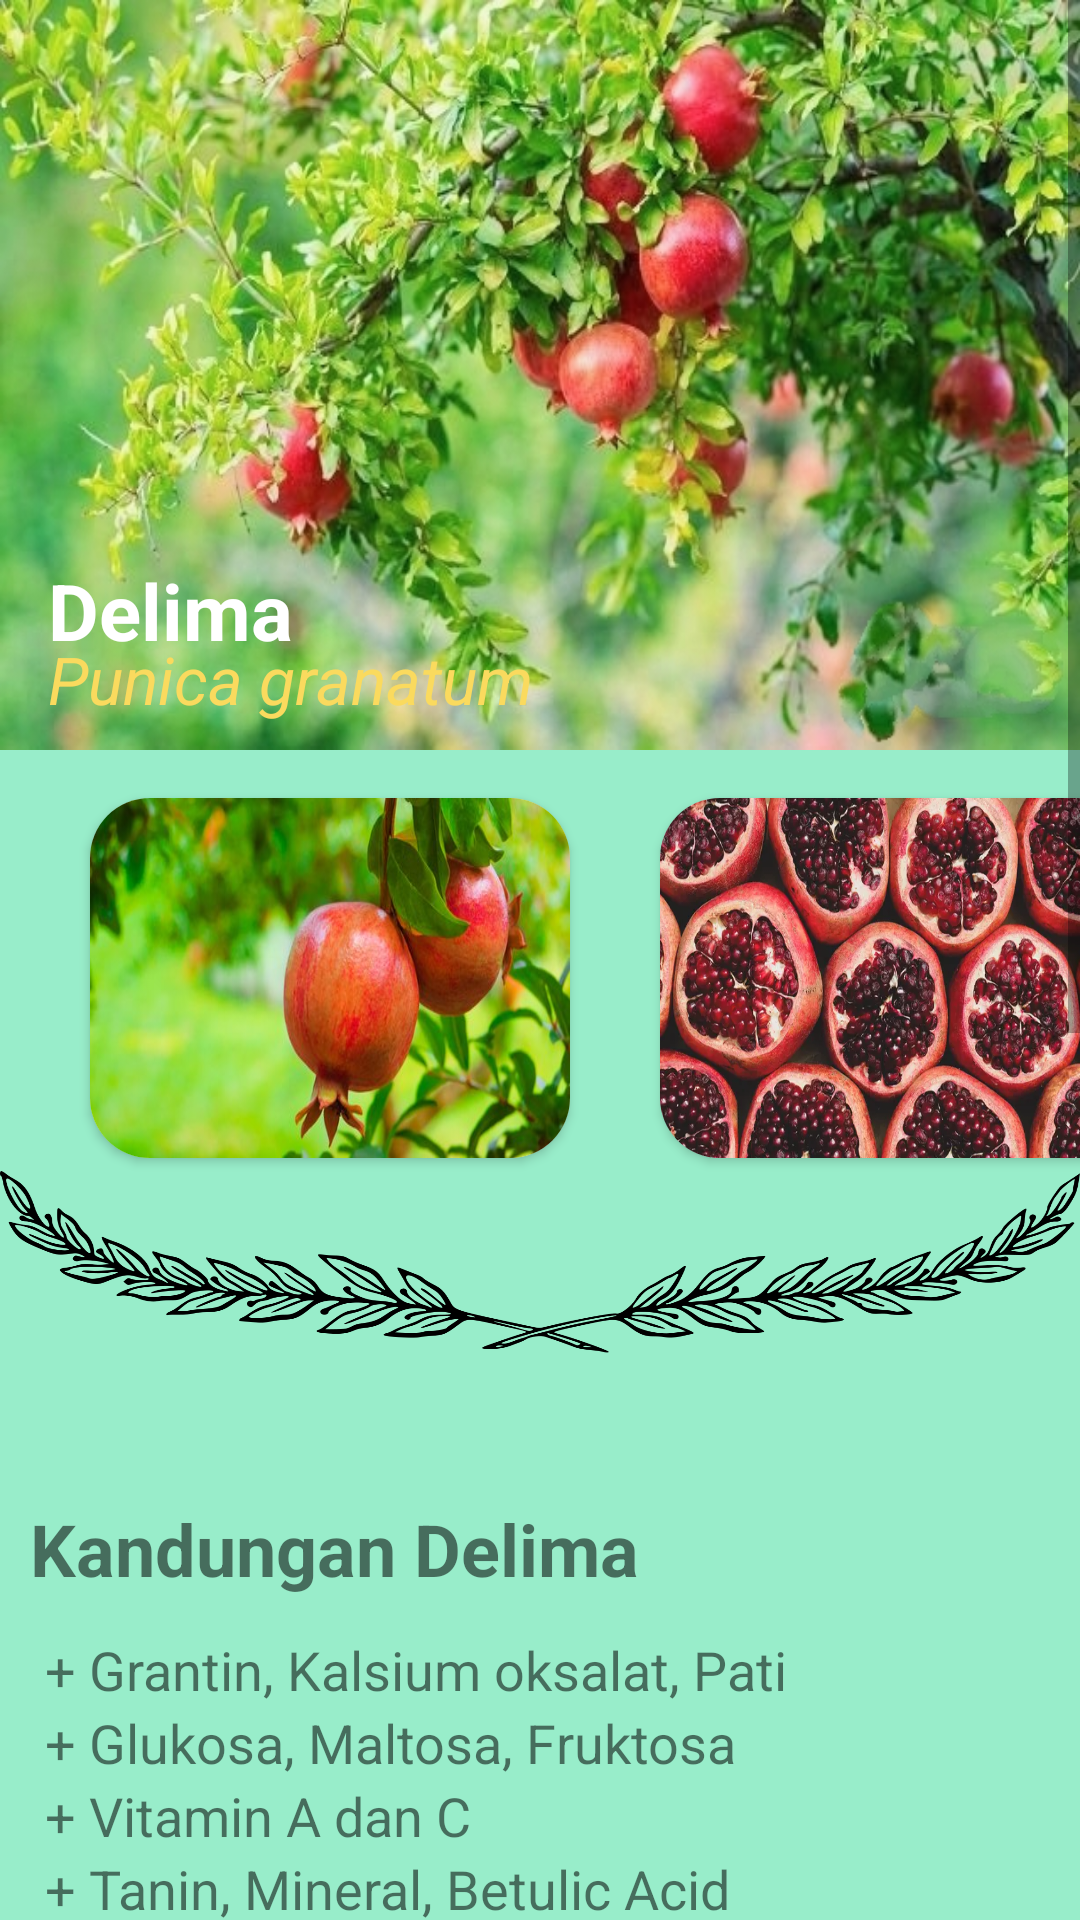

Android layout source for this screen:
<!-- AndroidManifest.xml: application theme Theme.Ensik2 -->
<!-- res/layout/activity_delima.xml -->
<?xml version="1.0" encoding="utf-8"?>
<ScrollView xmlns:android="http://schemas.android.com/apk/res/android"
    xmlns:app="http://schemas.android.com/apk/res-auto"
    xmlns:tools="http://schemas.android.com/tools"
    android:layout_width="match_parent"
    android:layout_height="match_parent"
    android:background="#98edca"
    tools:context=".delimaActivity">

    <LinearLayout
        android:layout_width="match_parent"
        android:layout_height="match_parent"
        android:orientation="vertical">
    <androidx.constraintlayout.widget.ConstraintLayout
        android:layout_width="match_parent"
        android:layout_height="500dp">
        <ImageView
            android:layout_width="match_parent"
            android:layout_height="250dp"
            app:layout_constraintBottom_toBottomOf="parent"
            app:layout_constraintStart_toStartOf="parent"
            app:layout_constraintTop_toTopOf="parent"
            app:layout_constraintVertical_bias="0.0"
            android:background="@drawable/todelima"/>
        <TextView
            android:layout_width="wrap_content"
            android:layout_height="wrap_content"
            android:layout_marginStart="16dp"
            android:text="Delima"
            android:textColor="@color/white"
            android:textSize="26dp"
            android:textStyle="bold"
            app:layout_constraintBottom_toBottomOf="parent"
            app:layout_constraintStart_toStartOf="parent"
            app:layout_constraintTop_toTopOf="parent"
            app:layout_constraintVertical_bias="0.4"/>

        <TextView
            android:layout_width="wrap_content"
            android:layout_height="wrap_content"
            android:layout_marginStart="16dp"
            android:text="Punica granatum"
            android:textColor="@color/Yellow"
            android:textSize="22dp"
            android:textStyle="italic"
            app:layout_constraintBottom_toBottomOf="parent"
            app:layout_constraintStart_toStartOf="parent"
            app:layout_constraintTop_toTopOf="parent"
            app:layout_constraintVertical_bias="0.45"/>
        <androidx.cardview.widget.CardView
            android:layout_width="160dp"
            android:layout_height="120dp"
            app:cardCornerRadius="20dp"
            android:layout_marginStart="30dp"
            app:layout_constraintBottom_toBottomOf="parent"
            app:layout_constraintStart_toStartOf="parent"
            app:layout_constraintTop_toTopOf="parent"
            app:layout_constraintVertical_bias="0.7">
            <ImageView
                android:layout_width="match_parent"
                android:layout_height="match_parent"
                android:background="@drawable/delima"/>
        </androidx.cardview.widget.CardView>
        <androidx.cardview.widget.CardView
            android:layout_width="160dp"
            android:layout_height="120dp"
            app:cardCornerRadius="20dp"
            android:layout_marginStart="220dp"
            app:layout_constraintBottom_toBottomOf="parent"
            app:layout_constraintStart_toStartOf="parent"
            app:layout_constraintTop_toTopOf="parent"
            app:layout_constraintVertical_bias="0.7">
            <ImageView
                android:layout_width="match_parent"
                android:layout_height="match_parent"
                android:background="@drawable/delima2"/>
        </androidx.cardview.widget.CardView>
        <ImageView
            android:layout_width="match_parent"
            android:layout_height="150dp"
            android:background="@drawable/pembatas"
            app:layout_constraintBottom_toBottomOf="parent"
            app:layout_constraintStart_toStartOf="parent"
            app:layout_constraintTop_toTopOf="parent"
            app:layout_constraintVertical_bias="0.988" />
    </androidx.constraintlayout.widget.ConstraintLayout>
        <TextView
            android:layout_width="wrap_content"
            android:layout_height="wrap_content"
            android:layout_marginStart="10dp"
            android:text="Kandungan Delima"
            android:textSize="24dp"
            android:layout_marginBottom="12dp"
            android:textStyle="bold"/>
        <TextView
            android:layout_width="wrap_content"
            android:layout_height="wrap_content"
            android:layout_marginStart="15dp"
            android:layout_marginEnd="15dp"
            android:textSize="18dp"
            android:text="+ Grantin, Kalsium oksalat, Pati"/>
        <TextView
            android:layout_width="wrap_content"
            android:layout_height="wrap_content"
            android:layout_marginStart="15dp"
            android:layout_marginEnd="15dp"
            android:textSize="18dp"
            android:text="+ Glukosa, Maltosa, Fruktosa"/>
        <TextView
            android:layout_width="wrap_content"
            android:layout_height="wrap_content"
            android:layout_marginStart="15dp"
            android:layout_marginEnd="15dp"
            android:textSize="18dp"
            android:text="+ Vitamin A dan C"/>
        <TextView
            android:layout_width="wrap_content"
            android:layout_height="wrap_content"
            android:layout_marginStart="15dp"
            android:layout_marginEnd="15dp"
            android:textSize="18dp"
            android:text="+ Tanin, Mineral, Betulic Acid"/>
        <TextView
            android:layout_width="wrap_content"
            android:layout_height="wrap_content"
            android:layout_marginStart="15dp"
            android:layout_marginEnd="15dp"
            android:textSize="18dp"
            android:text="+ Alkaloid pelletierene, Triterpenoid,"/>
        <TextView
            android:layout_width="wrap_content"
            android:layout_height="wrap_content"
            android:layout_marginStart="15dp"
            android:layout_marginEnd="15dp"
            android:layout_marginBottom="15dp"
            android:textSize="18dp"
            android:text="+ Lemak dan Sulfur"/>
        <TextView
            android:layout_width="wrap_content"
            android:layout_height="wrap_content"
            android:layout_marginStart="10dp"
            android:layout_marginBottom="12dp"
            android:text="Khasiat Delima"
            android:textSize="24dp"
            android:textStyle="bold"/>
        <TextView
            android:layout_width="wrap_content"
            android:layout_height="wrap_content"
            android:layout_marginStart="15dp"
            android:textSize="18dp"
            android:text="~ Kulit buahnya mampu mengatasi sakit perut karena cacing, radang tenggorokan, nyeri lambung, keputihan dan batuk darah"/>
        <TextView
            android:layout_width="wrap_content"
            android:layout_height="wrap_content"
            android:layout_marginStart="15dp"
            android:textSize="18dp"
            android:text="~ Bunganya digunakan sebagai obat radang gusi dan bronkhitis"/>
        <TextView
            android:layout_width="wrap_content"
            android:layout_height="wrap_content"
            android:layout_marginStart="15dp"
            android:layout_marginBottom="15dp"
            android:textSize="18dp"
            android:text="~ Buahnya mampu menurunkan berat badan, rematik, sariawan dan suara parau"/>
        <TextView
            android:layout_width="wrap_content"
            android:layout_height="wrap_content"
            android:layout_marginStart="10dp"
            android:layout_marginBottom="12dp"
            android:text="Cara Pemakaian"
            android:textSize="24dp"
            android:textStyle="bold"/>
        <TextView
            android:layout_width="wrap_content"
            android:layout_height="wrap_content"
            android:layout_marginStart="20dp"
            android:textSize="18dp"
            android:text="Ramuan obat dari delima"
            android:textStyle="bold"/>
        <TextView
            android:layout_width="wrap_content"
            android:layout_height="wrap_content"
            android:layout_marginStart="30dp"
            android:layout_marginEnd="15dp"
            android:layout_marginBottom="10dp"
            android:textSize="18dp"
            android:text="Cara membuat : cucilah akar delima yang sudah dikeringkan sekitar 7gr, kemudian dipotong-potong. Rebus dalam 1 gelas air selama 15 menit. Dinginkan, lalu saring dan minum air rebusan tersebut sekaligus."/>
        <TextView
            android:layout_width="wrap_content"
            android:layout_height="wrap_content"
            android:layout_marginStart="30dp"
            android:layout_marginEnd="15dp"
            android:layout_marginBottom="15dp"
            android:textSize="18dp"
            android:text="Buahnya dapat dikonsumsi langsung atau di jus"/>

    </LinearLayout>
</ScrollView>
<!-- resources referenced by this layout -->
<resources>
  <color name="Yellow">#FADA5E</color>
  <color name="white">#FFFFFFFF</color>
  <!-- drawable delima: jpg bitmap (drawable, 28358 bytes) -->
  <!-- drawable delima2: jpg bitmap (drawable, 77260 bytes) -->
  <!-- drawable pembatas: png bitmap (drawable, 81151 bytes) -->
  <!-- drawable todelima: jpg bitmap (drawable, 173096 bytes) -->
  <style name="Theme.Ensik2" parent="Theme.AppCompat.Light.DarkActionBar">
          
          <item name="colorPrimary">@color/purple_500</item>
          <item name="colorPrimaryVariant">@color/purple_700</item>
          <item name="colorOnPrimary">@color/white</item>
          
          <item name="colorSecondary">@color/teal_200</item>
          <item name="colorSecondaryVariant">@color/teal_700</item>
          <item name="colorOnSecondary">@color/black</item>
          
          <item name="android:statusBarColor" tools:targetApi="l">?attr/colorPrimaryVariant</item>
          
      </style>
  <color name="purple_500">#FF6200EE</color>
  <color name="purple_700">#FF3700B3</color>
  <color name="teal_200">#FF03DAC5</color>
  <color name="teal_700">#FF018786</color>
  <color name="black">#FF000000</color>
</resources>
